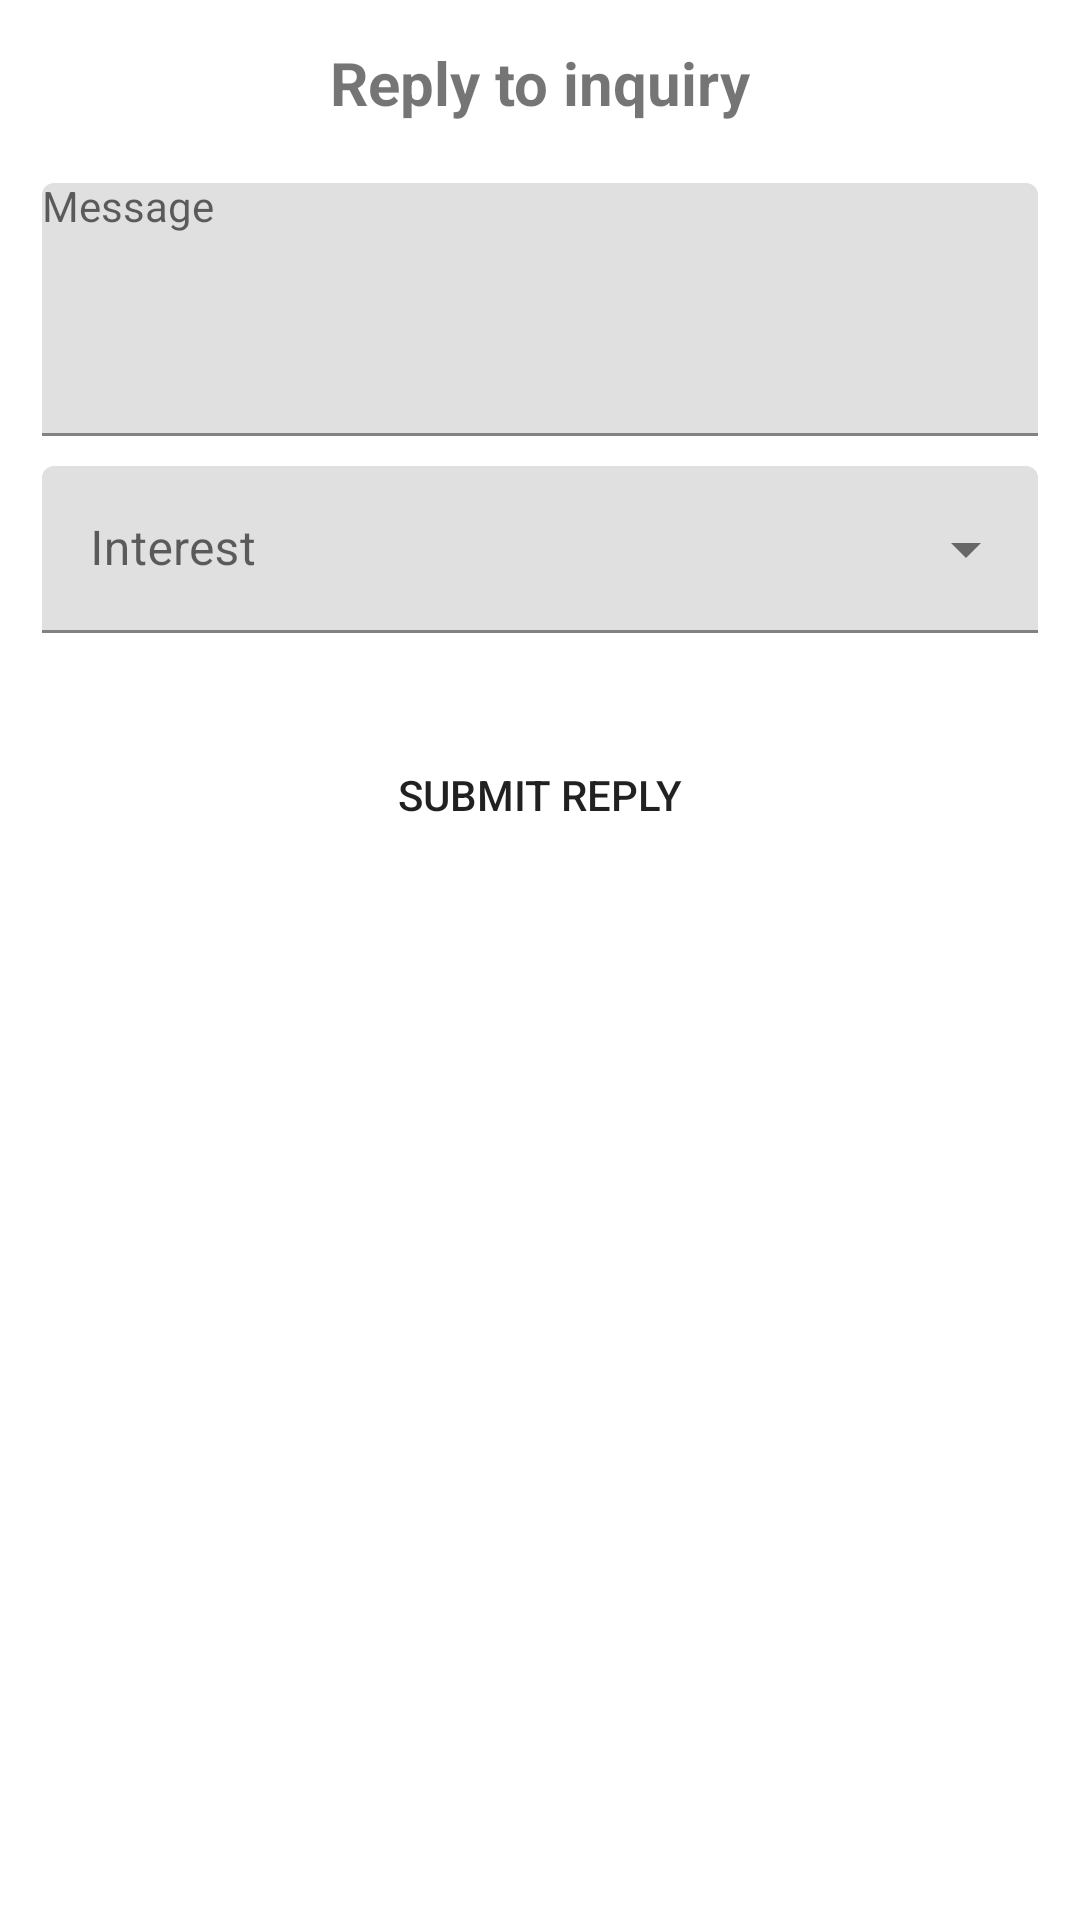

Android layout source for this screen:
<!-- AndroidManifest.xml: application theme Theme.PropertyMasters -->
<!-- res/layout/sub_reply_input_dialog.xml -->
<?xml version="1.0" encoding="utf-8"?>
<LinearLayout xmlns:android="http://schemas.android.com/apk/res/android"
    android:layout_width="match_parent"
    android:layout_height="wrap_content"
    android:orientation="vertical"
    android:padding="14dp">

    <TextView
        android:layout_width="wrap_content"
        android:layout_height="wrap_content"
        android:text="Reply to inquiry"
        android:textSize="20dp"
        android:textStyle="bold"
        android:layout_gravity="center_horizontal"
        android:layout_marginBottom="20dp"/>

    <com.google.android.material.textfield.TextInputLayout
        android:id="@+id/message"
        android:layout_width="match_parent"
        android:layout_height="wrap_content"
        android:layout_marginBottom="10dp"
        android:hint="Message">
        <AutoCompleteTextView
            android:id="@+id/messageACT"
            android:layout_width="match_parent"
            android:layout_height="wrap_content"
            android:lines="5"
            android:gravity="start"
            style="@style/Widget.MaterialComponents.TextInputLayout.FilledBox.ExposedDropdownMenu"/>
    </com.google.android.material.textfield.TextInputLayout>


    <com.google.android.material.textfield.TextInputLayout
        android:id="@+id/interestTIL"
        android:layout_width="match_parent"
        android:layout_height="wrap_content"
        android:layout_marginBottom="10dp"
        style="@style/Widget.MaterialComponents.TextInputLayout.FilledBox.ExposedDropdownMenu"
        android:hint="Interest">
        <AutoCompleteTextView
            android:id="@+id/interest"
            android:layout_width="match_parent"
            android:layout_height="wrap_content"
            android:inputType="none"/>
    </com.google.android.material.textfield.TextInputLayout>


    <Button
        android:id="@+id/submitReply"
        android:layout_width="match_parent"
        android:layout_height="wrap_content"
        android:background="@drawable/btn_background"
        android:layout_marginTop="20dp"
        android:text="SUBMIT REPLY"/>
</LinearLayout>
<!-- resources referenced by this layout -->
<resources>
  <style name="Theme.PropertyMasters" parent="Theme.MaterialComponents.DayNight.NoActionBar">
          
  
  
  
          <item name="colorPrimary">@color/blue</item>
          <item name="colorPrimaryVariant">@color/blue_variant</item>
          <item name="colorOnPrimary">@color/white</item>
          
          <item name="colorSecondary">@color/teal_200</item>
          <item name="colorSecondaryVariant">@color/teal_700</item>
          <item name="colorOnSecondary">@color/black</item>
          
          <item name="android:statusBarColor">?attr/colorPrimaryVariant</item>
          
      </style>
  <color name="blue">#3378DF</color>
  <color name="blue_variant">#CC3378DF</color>
  <color name="white">#FFFFFFFF</color>
  <color name="teal_200">#FF03DAC5</color>
  <color name="teal_700">#FF018786</color>
  <color name="black">#FF000000</color>
</resources>
